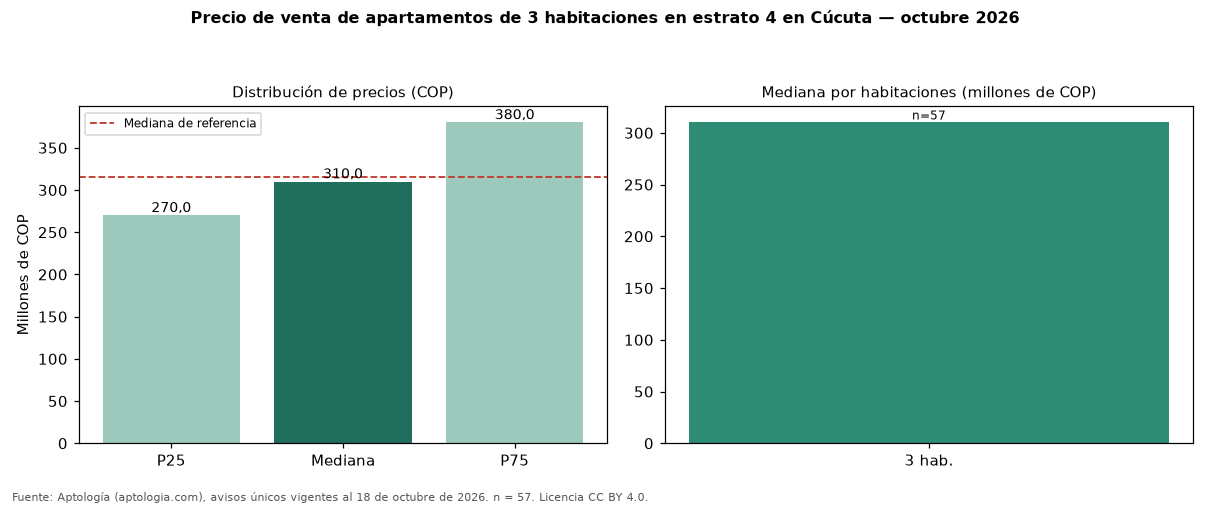

Data behind this chart, as committed beside it:
seccion, metrica, valor_cop, n
precio, p25, 270000000, 57
precio, mediana, 310000000, 57
precio, p75, 380000000, 57
cop_por_m2, p25, 2500000, 57
cop_por_m2, mediana, 3245316, 57
cop_por_m2, p75, 4087591, 57
area, area_mediana_m2, 94.4, 57
habitaciones, 3, 310000000, 57
administracion, mediana, 365000, 46
estrato, moda, 4, 
parqueadero, porcentaje_con_parqueadero, 93.0, 57
referencia, mediana_referencia, 315000000, 86
referencia, mediana_cop_por_m2_referencia, 3050237, 86
